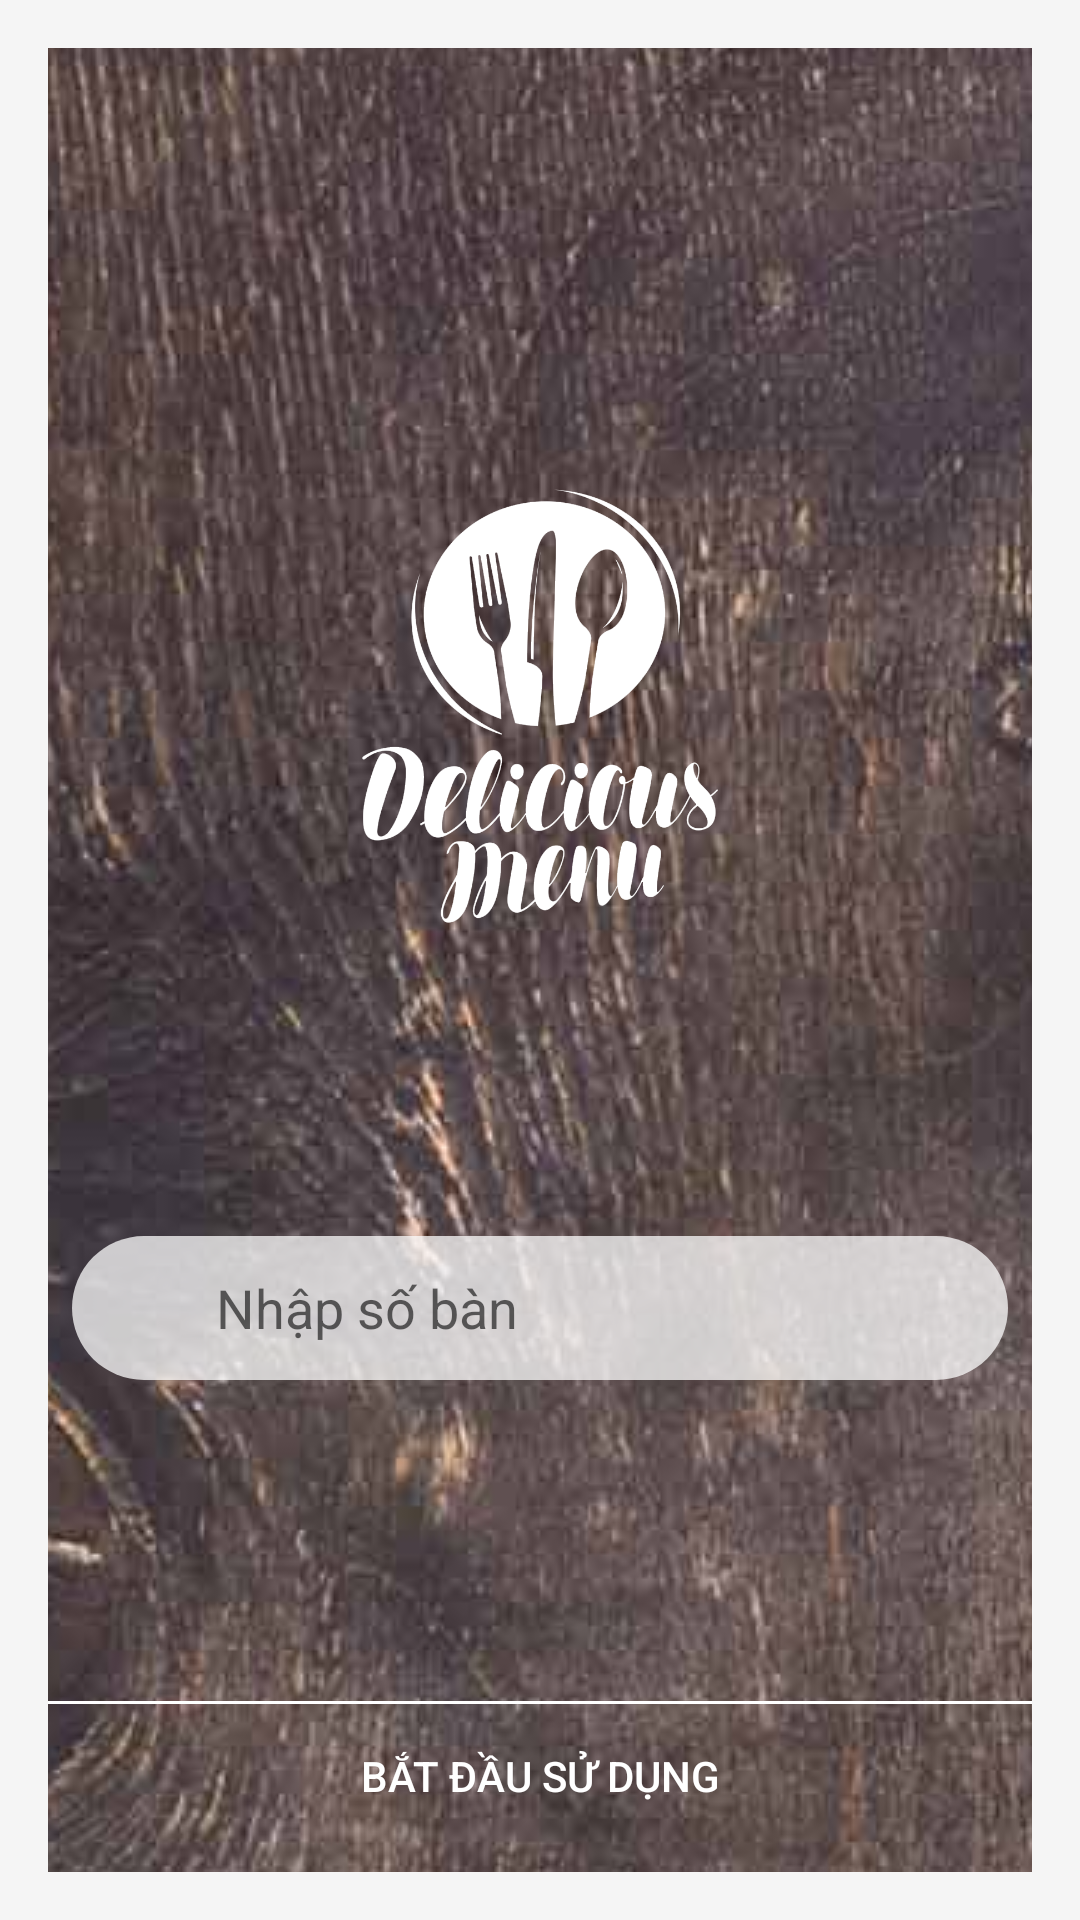

Write the Android layout XML for this screen, with the resource values it uses.
<!-- AndroidManifest.xml: application theme AppTheme -->
<!-- res/layout/activity_login.xml -->
<?xml version="1.0" encoding="utf-8"?>
<android.support.constraint.ConstraintLayout xmlns:android="http://schemas.android.com/apk/res/android"
    xmlns:app="http://schemas.android.com/apk/res-auto"
    xmlns:tools="http://schemas.android.com/tools"
    android:layout_width="match_parent"
    android:layout_height="match_parent"
    android:background="@color/white_smoke"
    android:padding="16dp">

    <ImageView
        android:id="@+id/imageView2"
        android:layout_width="match_parent"
        android:layout_height="match_parent"
        android:scaleType="center"
        android:src="@drawable/backround"
        tools:layout_editor_absoluteX="16dp"
        tools:layout_editor_absoluteY="16dp" />

    <ImageView
        android:id="@+id/imageView7"
        android:layout_width="200dp"
        android:layout_height="200dp"
        android:layout_marginStart="8dp"
        android:layout_marginTop="124dp"
        android:layout_marginEnd="8dp"
        android:src="@drawable/logo_white"
        app:layout_constraintEnd_toEndOf="parent"
        app:layout_constraintHorizontal_bias="0.497"
        app:layout_constraintStart_toStartOf="parent"
        app:layout_constraintTop_toTopOf="parent" />


    <ImageView
        android:id="@+id/imageView10"
        android:layout_width="24dp"
        android:layout_height="24dp"
        android:layout_marginStart="12dp"
        android:src="@drawable/circledude"
        app:layout_constraintBottom_toBottomOf="@+id/edt_soban"
        app:layout_constraintStart_toStartOf="@+id/edt_soban"
        app:layout_constraintTop_toTopOf="@+id/edt_soban" />


    <EditText
        android:id="@+id/edt_soban"
        android:layout_width="0dp"
        android:layout_height="48dp"
        android:layout_marginStart="8dp"
        android:layout_marginTop="72dp"
        android:layout_marginEnd="8dp"
        android:background="@drawable/backround_edittext"
        android:hint="Nhập số bàn"
        android:inputType="number"
        android:maxLength="2"
        android:paddingStart="48dp"
        app:layout_constraintEnd_toEndOf="parent"
        app:layout_constraintStart_toStartOf="parent"
        app:layout_constraintTop_toBottomOf="@+id/imageView7" />

    <ImageView
        android:layout_width="match_parent"
        android:layout_height="1dp"
        android:layout_marginTop="8dp"
        android:src="@color/white"
        app:layout_constraintBottom_toTopOf="@+id/loginBtn"
        app:layout_constraintTop_toBottomOf="@+id/edt_soban"
        app:layout_constraintVertical_bias="1.0"
        tools:layout_editor_absoluteX="16dp" />

    <Button
        android:id="@+id/loginBtn"
        android:layout_width="0dp"
        android:layout_height="wrap_content"
        android:layout_marginStart="8dp"
        android:layout_marginEnd="8dp"
        android:layout_marginBottom="8dp"
        android:background="@color/no_color"
        android:onClick="begin"
        android:text="Bắt đầu sử dụng"
        android:textColor="#ffffff"
        app:layout_constraintBottom_toBottomOf="parent"
        app:layout_constraintEnd_toEndOf="parent"
        app:layout_constraintStart_toStartOf="parent" />


</android.support.constraint.ConstraintLayout>
<!-- resources referenced by this layout -->
<resources>
  <color name="no_color">#00FFFFFF</color>
  <color name="white">#FFFFFF</color>
  <color name="white_smoke">#F5F5F5</color>
  <!-- drawable backround: jpg bitmap (drawable, 295473 bytes) -->
  <!-- drawable backround_edittext (drawable) -->
  <?xml version="1.0" encoding="utf-8"?>
  <shape xmlns:android="http://schemas.android.com/apk/res/android" android:shape="rectangle">
      <corners
          android:topLeftRadius="24dp"
          android:topRightRadius="24dp"
          android:bottomRightRadius="24dp"
          android:bottomLeftRadius="24dp">
      </corners>
      <solid
          android:color="#befefefe">
      </solid>
  </shape>
  <!-- drawable logo_white: png bitmap (drawable, 75637 bytes) -->
  <style name="AppTheme" parent="Theme.AppCompat.Light.NoActionBar">
          
          <item name="windowActionBar">false</item>
          <item name="colorPrimary">@color/colorPrimary</item>
          <item name="colorPrimaryDark">@color/colorPrimaryDark</item>
          <item name="android:windowContentOverlay">@null</item>
          <item name="colorAccent">@color/colorAccent</item>
          <item name="windowActionModeOverlay">true</item>
      </style>
  <color name="colorPrimary">#918185</color>
  <color name="colorPrimaryDark">#3b3537</color>
  <color name="colorAccent">#FF8C00</color>
</resources>
